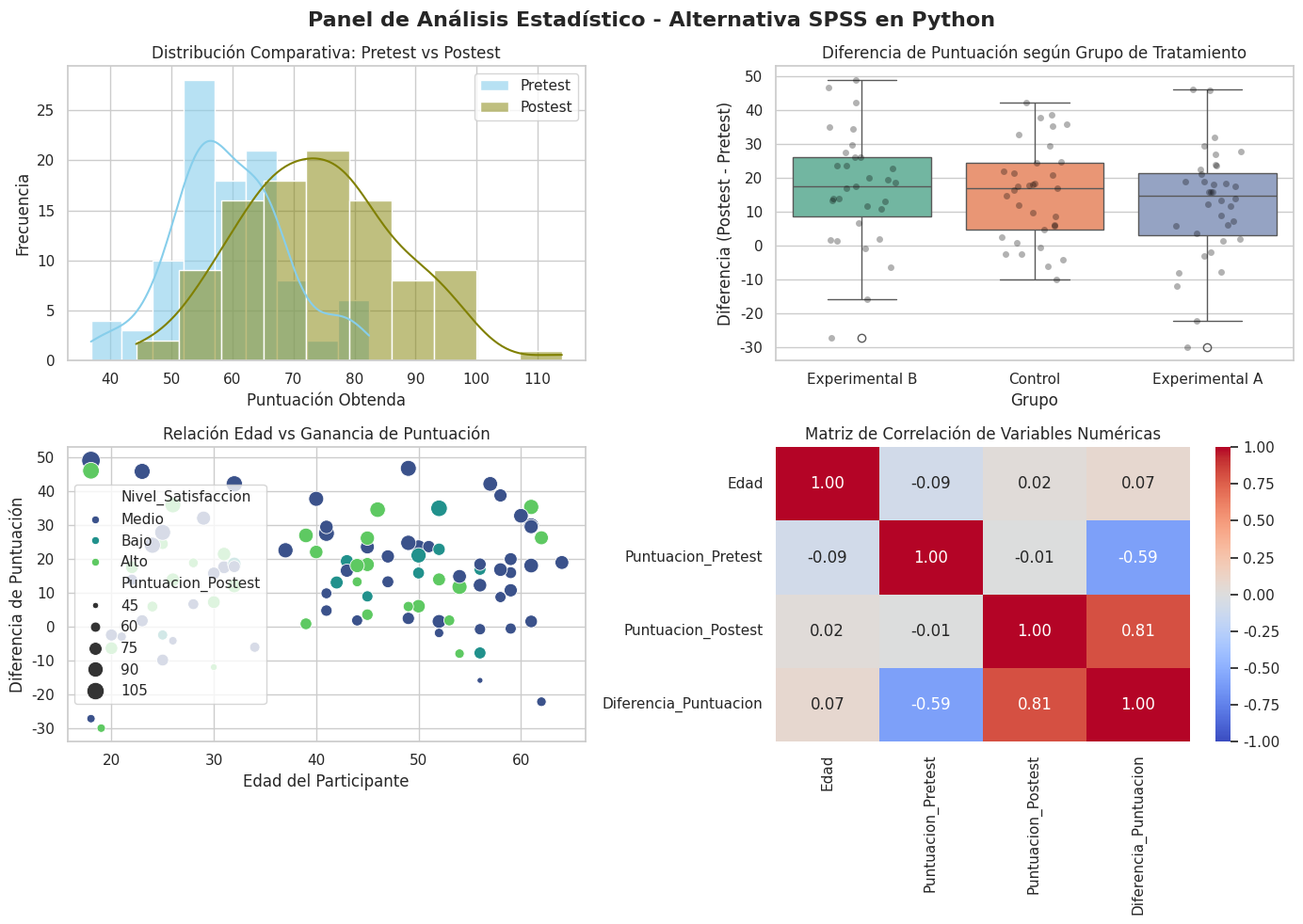

Reproduce this figure in Python.
"""
Script: analisis_estadistico_avanzado.py
Propósito: Demostración de análisis de datos complejo en Python (Alternativa a SPSS)
Incluye:
  1. Generación y manipulación de DataFrames con Pandas.
  2. Tablas de resumen estadístico estructuradas.
  3. Análisis bivariado y contraste de grupos (Análisis Descriptivo y Agrupado).
  4. Visualización con Matplotlib y Seaborn (Histogramas, Boxplots y Diagramas de Dispersión).
"""

import pandas as pd
import numpy as np
import matplotlib.pyplot as plt
import seaborn as sns
from tabulate import tabulate

# Configuración visual de las gráficas
sns.set_theme(style="whitegrid")
plt.rcParams['font.sans-serif'] = 'Arial'
plt.rcParams['font.family'] = 'sans-serif'

def cargar_y_preparar_datos():
    """Genera un dataset sintético simulando un estudio cuantitativo."""
    np.random.seed(42)
    n = 100
    
    data = {
        'ID': range(1, n + 1),
        'Grupo_Tratamiento': np.random.choice(['Control', 'Experimental A', 'Experimental B'], size=n),
        'Edad': np.random.randint(18, 65, size=n),
        'Nivel_Satisfaccion': np.random.choice(['Bajo', 'Medio', 'Alto'], size=n, p=[0.2, 0.5, 0.3]),
        'Puntuacion_Pretest': np.round(np.random.normal(loc=60, scale=10, size=n), 1),
        'Puntuacion_Postest': np.round(np.random.normal(loc=75, scale=12, size=n), 1)
    }
    
    df = pd.DataFrame(data)
    # Calcular ganancia o diferencia
    df['Diferencia_Puntuacion'] = df['Puntuacion_Postest'] - df['Puntuacion_Pretest']
    return df

def mostrar_tablas_resumen(df):
    """Muestra tablas estadísticas enriquecidas en la consola."""
    print("\n" + "="*80)
    print(" 1. VISTA PREVIA DEL DATASET (Primeros 5 Registros)")
    print("="*80)
    print(tabulate(df.head(), headers='keys', tablefmt='psql', showindex=False))

    print("\n" + "="*80)
    print(" 2. ESTADÍSTICOS DESCRIPTIVOS GENERALES")
    print("="*80)
    descriptivos = df[['Edad', 'Puntuacion_Pretest', 'Puntuacion_Postest', 'Diferencia_Puntuacion']].describe().T
    descriptivos['IQR'] = descriptivos['75%'] - descriptivos['25%']
    print(tabulate(descriptivos, headers='keys', tablefmt='psql'))

    print("\n" + "="*80)
    print(" 3. COMPARATIVA DE PUNTUACIONES POR GRUPO DE TRATAMIENTO")
    print("="*80)
    resumen_grupo = df.groupby('Grupo_Tratamiento').agg(
        Muestra=('ID', 'count'),
        Edad_Media=('Edad', 'mean'),
        Pretest_Media=('Puntuacion_Pretest', 'mean'),
        Postest_Media=('Puntuacion_Postest', 'mean'),
        Diferencia_Media=('Diferencia_Puntuacion', 'mean'),
        Desviacion_Std=('Diferencia_Puntuacion', 'std')
    ).reset_index()
    print(tabulate(resumen_grupo, headers='keys', tablefmt='psql', showindex=False, floatfmt=".2f"))

def generar_graficos(df):
    """Genera y guarda un panel visual completo con seaborn y matplotlib."""
    fig, axes = plt.subplots(2, 2, figsize=(14, 10))
    fig.suptitle('Panel de Análisis Estadístico - Alternativa SPSS en Python', fontsize=16, fontweight='bold')

    # Gráfico 1: Distribuición de Puntuaciones Pre y Post (Histograma + KDE)
    sns.histplot(df['Puntuacion_Pretest'], color="skyblue", label="Pretest", kde=True, ax=axes[0, 0], alpha=0.6)
    sns.histplot(df['Puntuacion_Postest'], color="olive", label="Postest", kde=True, ax=axes[0, 0], alpha=0.5)
    axes[0, 0].set_title('Distribución Comparativa: Pretest vs Postest')
    axes[0, 0].set_xlabel('Puntuación Obtenda')
    axes[0, 0].set_ylabel('Frecuencia')
    axes[0, 0].legend()

    # Gráfico 2: Diagrama de Caja (Boxplot) por Grupo
    sns.boxplot(x='Grupo_Tratamiento', y='Diferencia_Puntuacion', data=df, palette='Set2', ax=axes[0, 1])
    sns.stripplot(x='Grupo_Tratamiento', y='Diferencia_Puntuacion', data=df, color='black', alpha=0.3, jitter=0.2, ax=axes[0, 1])
    axes[0, 1].set_title('Diferencia de Puntuación según Grupo de Tratamiento')
    axes[0, 1].set_xlabel('Grupo')
    axes[0, 1].set_ylabel('Diferencia (Postest - Pretest)')

    # Gráfico 3: Correlación Edad vs Diferencia de Puntuación por Nivel de Satisfacción
    sns.scatterplot(x='Edad', y='Diferencia_Puntuacion', hue='Nivel_Satisfaccion', size='Puntuacion_Postest',
                    sizes=(20, 200), data=df, palette='viridis', ax=axes[1, 0])
    axes[1, 0].set_title('Relación Edad vs Ganancia de Puntuación')
    axes[1, 0].set_xlabel('Edad del Participante')
    axes[1, 0].set_ylabel('Diferencia de Puntuación')

    # Gráfico 4: Matriz de Correlación (Heatmap)
    variables_num = df[['Edad', 'Puntuacion_Pretest', 'Puntuacion_Postest', 'Diferencia_Puntuacion']]
    corr_matrix = variables_num.corr()
    sns.heatmap(corr_matrix, annot=True, cmap='coolwarm', vmin=-1, vmax=1, fmt=".2f", ax=axes[1, 1], cbar=True)
    axes[1, 1].set_title('Matriz de Correlación de Variables Numéricas')

    plt.tight_layout()
    
    # Guardar gráfica en disco
    nombre_imagen = "panel_analisis_estadistico.png"
    plt.savefig(nombre_imagen, dpi=300, bbox_inches='tight')
    print(f"\n[INFO] Gráfico guardado exitosamente como '{nombre_imagen}'")
    plt.show()

if __name__ == "__main__":
    datos_estudio = cargar_y_preparar_datos()
    mostrar_tablas_resumen(datos_estudio)
    generar_graficos(datos_estudio)
